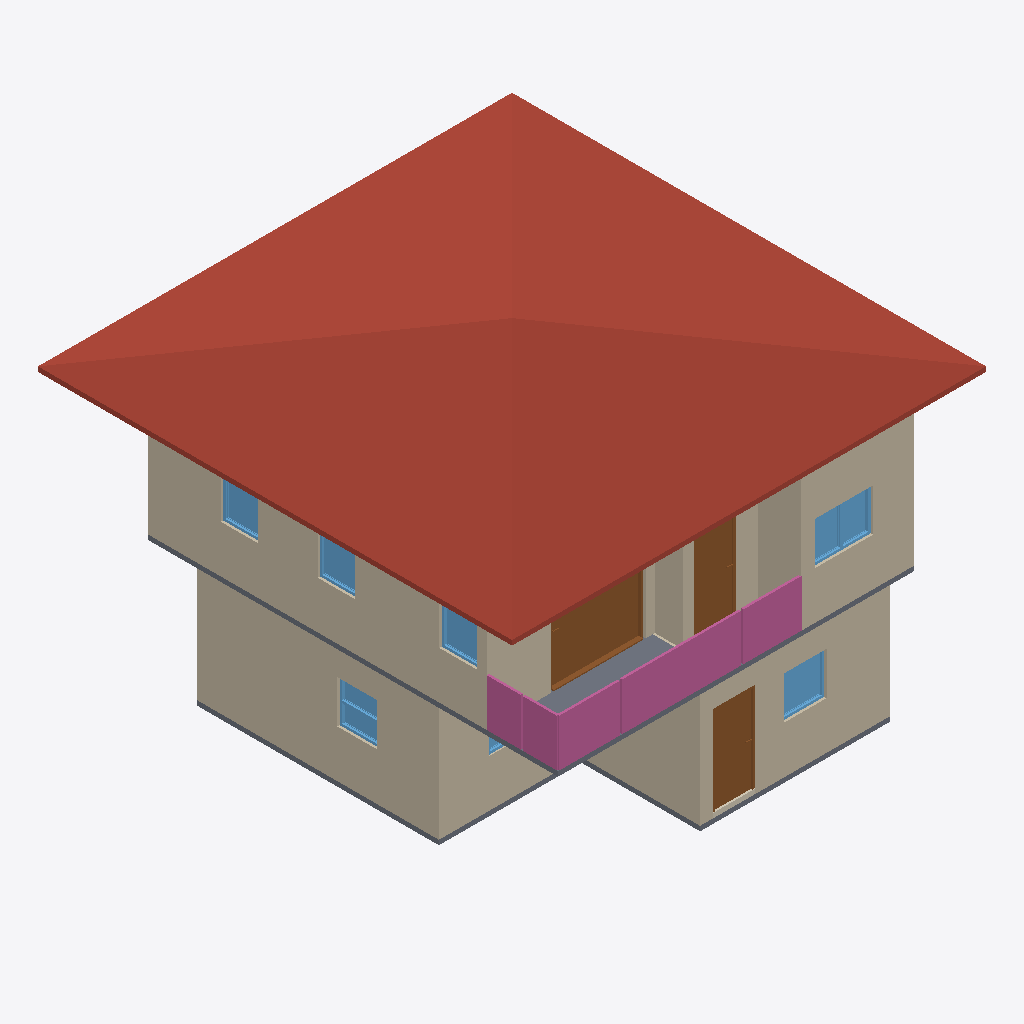
Isometric view of an IFC building model (IFC-SPF (STEP), schema IFC4, length unit metre), seen from the south-west, elements coloured by IFC class: 10 walls (beige), 7 windows (light blue), 3 railings (pink), 3 doors (brown), 2 slabs (grey), 2 coverings (cream), 1 roof (red-brown).
Extent 10.0 m × 10.0 m × 7.1 m (x, y, z). Storeys (3): GF at 0.00 m; 2F at 3.00 m; Roof at 6.00 m. Elements (63): 27 IfcWall, 11 IfcRailing, 10 IfcDoor, 9 IfcWindow, 2 IfcCovering, 2 IfcSlab, 1 IfcRoof, 1 IfcStair.

HEADER;
FILE_DESCRIPTION(('ViewDefinition[DesignTransferView]'),'2;1');
FILE_NAME('s04.ifc','2026-10-09T08:02:21+08:00',(''),(''),'IfcOpenShell 0.8.5-post1','Bonsai 0.8.5-post1','Nobody');
FILE_SCHEMA(('IFC4'));
ENDSEC;
DATA;
#1=IFCPROJECT('1r3MYwrdbC_hiY26PTLT1Q',$,'My Project',$,$,$,$,(#10,#22),#5);
#27=IFCSITE('3f5zCwRz94_wsNfnr4iNCY',$,'My Site',$,$,#50,$,$,$,$,$,$,$,$);
#33=IFCBUILDING('2S6fdkFJ1Fn81pfPdyZMh_',$,'My Building',$,$,#56,$,$,$,$,$,$);
#39=IFCBUILDINGSTOREY('3OqLjckEz6Z873nwyRi4Gb',$,'2F',$,$,#5469,$,$,$,$);
#63=IFCBUILDINGSTOREY('1YlDvjkjnD3fFjDBj7c1$w',$,'GF',$,$,#79,$,$,$,$);
#10828=IFCBUILDINGSTOREY('2kejEixMLDtfRqIHloGE3x',$,'Roof',$,$,#10849,$,$,$,$);
#10850=IFCROOF('0bqNeIOkzDDev9vHurqlTq',$,'Roof',$,$,#10882,#10860,$,$);
#341=IFCWALL('2KDr4GNdT5MPy1cjlSkQ5g',$,'Wall',$,$,#656,#347,$,$);
#5649=IFCWALL('2sr4pK04T3fB6PsecO$rsV',$,'Wall',$,$,#6031,#5655,$,$);
#214=IFCWALL('1Hrl$odkLA1PTQpaASziaF',$,'Wall',$,$,#1336,#222,$,$);
#5774=IFCWALL('2X_oz8lDP1ZRkG0E6sxPvs',$,'Wall',$,$,#6191,#5780,$,$);
#391=IFCWALL('1JVM2bBAj3xvylkBns2fip',$,'Wall',$,$,#720,#397,$,$);
#366=IFCWALL('239S8c8w17Owu_8eRn9Dpg',$,'Wall',$,$,#688,#372,$,$);
#11551=IFCRAILING('06$x1rNo1BsAgz3AnNXmrg',$,'Balcony front left',$,$,#11556,#11589,$,$);
#6480=IFCSLAB('3P3byIjHP0wASUyLOBZ_Is',$,'Slab',$,$,#6487,#6494,$,$);
#11591=IFCRAILING('3c70_VgDPCfByOz$JUeRQE',$,'Balcony front right',$,$,#11596,#11629,$,$);
#8270=IFCDOOR('28C_4h3bbAzOvSKpCU5jPX',$,'Door',$,$,#8569,#8279,$,2.0,1.9830800294876099,$,.SLIDING_TO_LEFT.,$);
#1564=IFCDOOR('1cQNJksgrFnwO9XYMb4apD',$,'Door',$,$,#1977,#1573,$,2.0,0.8999999761581421,$,.SINGLE_SWING_LEFT.,$);
#5674=IFCWALL('0NGjm1LKDCf9yI9Z5yR60z',$,'Wall',$,$,#6063,#5680,$,$);
#5749=IFCWALL('3jwVEyyEn96h28DO5SpNxy',$,'Wall',$,$,#6159,#5755,$,$);
#11511=IFCRAILING('2x3DIm7pL8ehdaHQ3BvZ2p',$,'Balcony left side',$,$,#11516,#11549,$,$);
#8678=IFCDOOR('28xNpEUbjEh9CHi7B7oCIL',$,'Door',$,$,#8861,#8687,$,2.0,0.8999999761581421,$,.SINGLE_SWING_LEFT.,$);
#1433=IFCSLAB('09xRGKUNH29u6RW4VLpREh',$,'Slab',$,$,#1441,#1448,$,$);
#5724=IFCWALL('0wV8GI6ef9Y9XNPRzJVjLW',$,'Wall',$,$,#6520,#5730,$,$);
#8997=IFCWINDOW('2aBhmtMAfFGPG4Iqhl6num',$,'Window',$,$,#10877,#9006,$,0.8999999761581421,1.2281278371810913,$,$,$);
#10888=IFCWALL('27CT3mTarAQh7zauD1EwgJ',$,'Wall - central partition south',$,$,#10918,#10889,$,$);
#3786=IFCWINDOW('3Kmhd1FPPA68eyQ9tdg53K',$,'Window',$,$,#4086,#3796,$,0.8999999761581421,0.8894180059432983,$,.SINGLE_PANEL.,$);
#4782=IFCWINDOW('1yRn8jVbnF3wMYbqOPDeG4',$,'Window',$,$,#5120,#4792,$,0.8999999761581421,0.846272349357605,$,.DOUBLE_PANEL_HORIZONTAL.,$);
#7367=IFCWINDOW('1z5L$t$eDER98aUznab7TK',$,'Window',$,$,#7824,#7376,$,0.8999999761581421,0.7931245565414429,$,.SINGLE_PANEL.,$);
#7906=IFCWINDOW('1lDrsMUq56uA4LpOGPROWu',$,'Window',$,$,#8156,#7915,$,0.8999999761581421,0.7931245565414429,$,$,$);
#8067=IFCWINDOW('3FixPnn3LD4fCinFtHl2qv',$,'Window',$,$,#8161,#8076,$,0.8999999761581421,0.7931245565414429,$,$,$);
#10924=IFCCOVERING('2B89hpOuj4eegBOh7aTizF',$,'GF cement covering - 70 mm',$,$,#10947,#10930,$,.FLOORING.);
#11641=IFCCOVERING('0TUATbqh58CuPJJA8gNg4m',$,'GF parquet covering - 30 mm',$,$,#10947,#11630,$,.FLOORING.);
#4274=IFCWINDOW('1YPZHcOfX86884L8Q1RdN1',$,'Window',$,$,#4662,#4284,$,0.8999999761581421,1.2281278371810913,$,.DOUBLE_PANEL_HORIZONTAL.,$);
ENDSEC;
